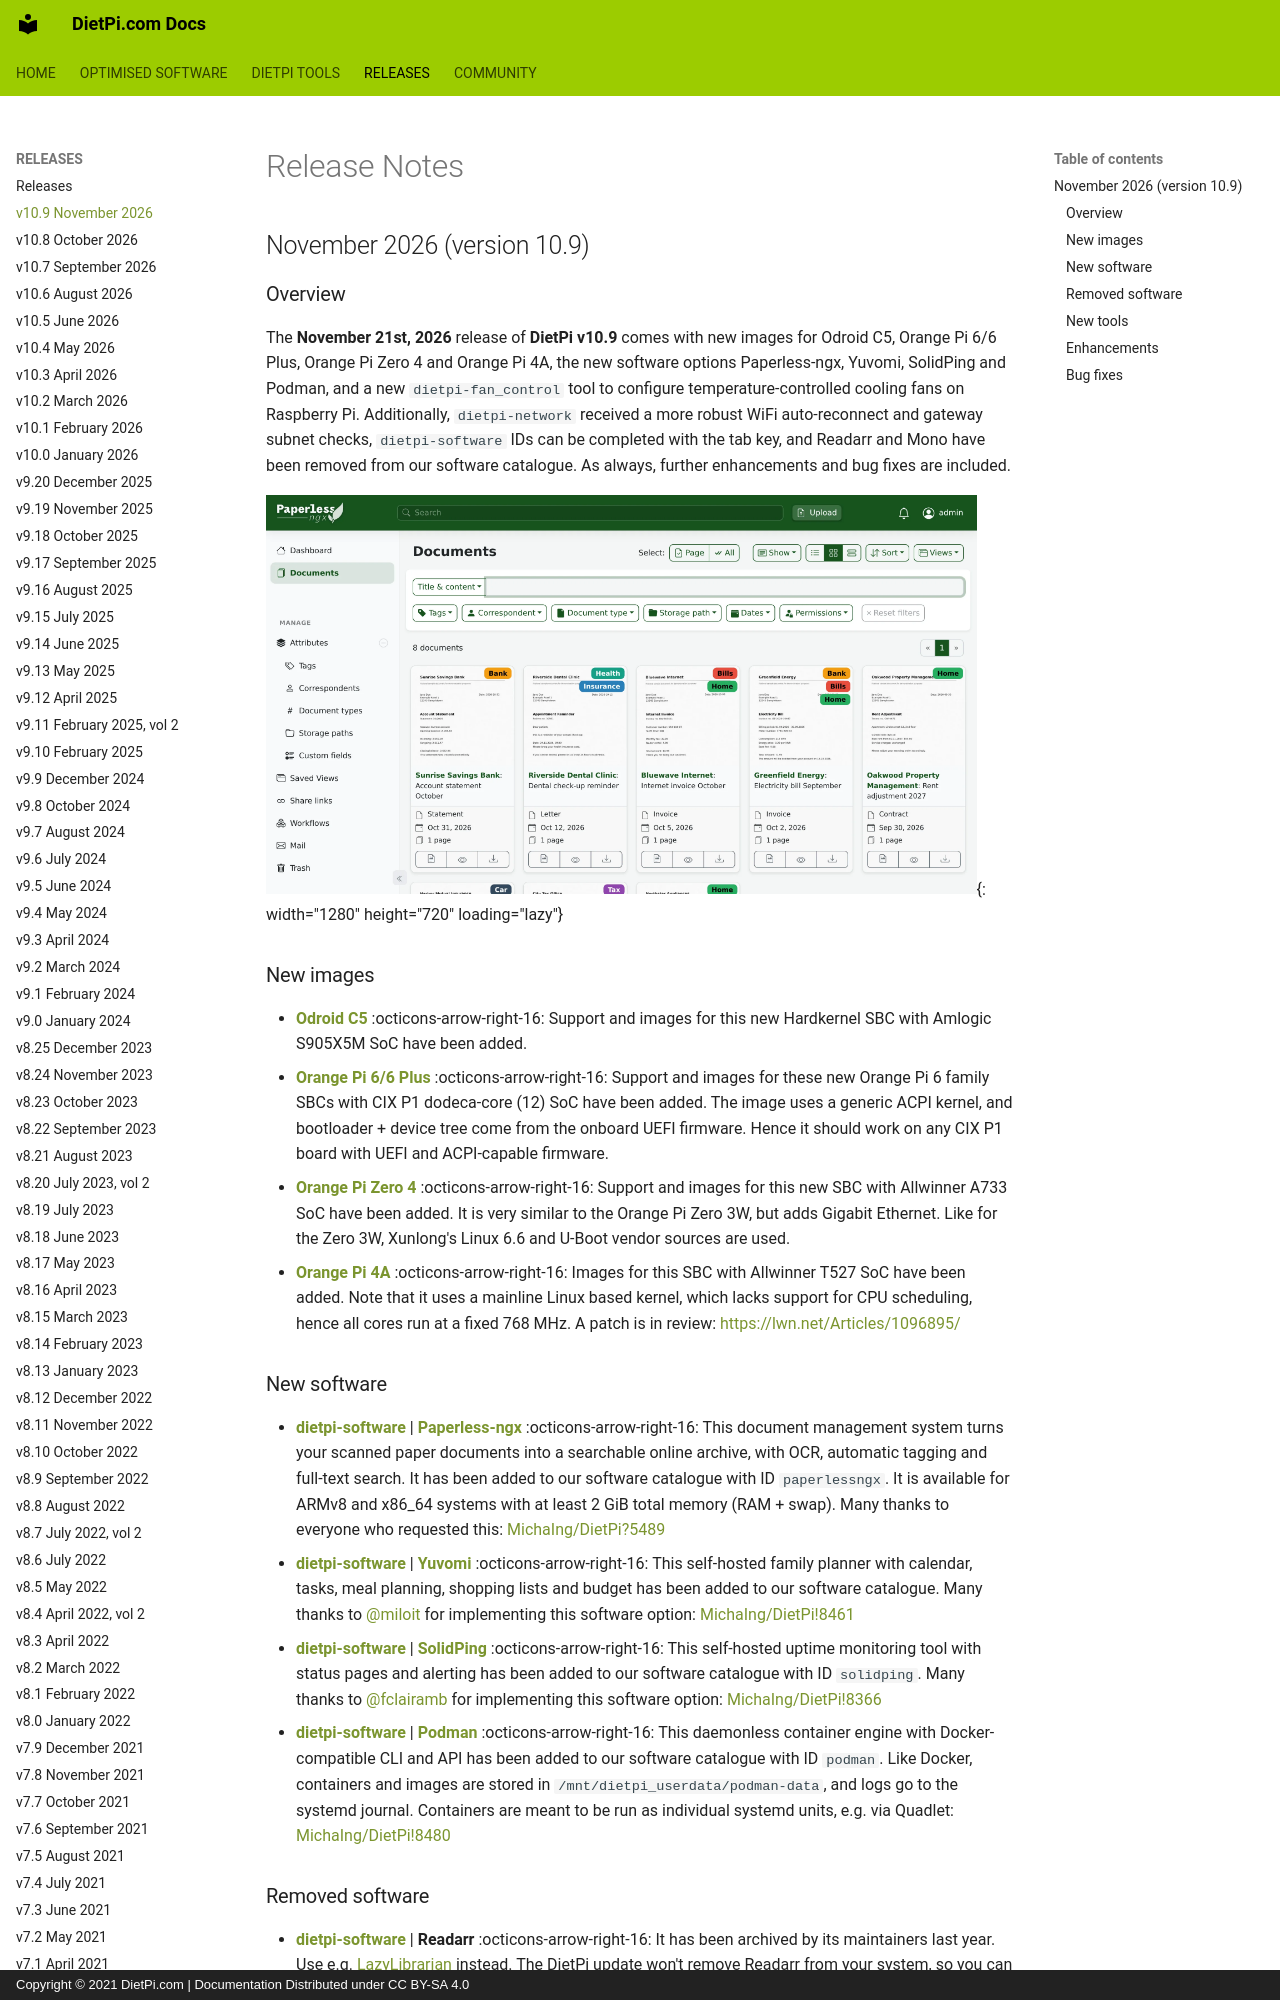

repository: MichaIng/DietPi-Docs · page: releases/v10_9/index.html · generator: mkdocs · copyright: Copyright © 2021 DietPi.com | Documentation Distributed under CC BY-SA 4.0

---
title: DietPi v10.9
description: Release notes for DietPi v10.9 from November 2026
image: https://dietpi.com/docs/assets/images/dietpi-release-v10_9.webp
---

# Release Notes

## November 2026 (version 10.9)

### Overview

The **November 21st, 2026** release of **DietPi v10.9** comes with new images for Odroid C5, Orange Pi 6/6 Plus, Orange Pi Zero 4 and Orange Pi 4A, the new software options Paperless-ngx, Yuvomi, SolidPing and Podman, and a new `dietpi-fan_control` tool to configure temperature-controlled cooling fans on Raspberry Pi. Additionally, `dietpi-network` received a more robust WiFi auto-reconnect and gateway subnet checks, `dietpi-software` IDs can be completed with the tab key, and Readarr and Mono have been removed from our software catalogue. As always, further enhancements and bug fixes are included.

![Paperless-ngx web interface with sample documents](../assets/images/dietpi-release-v10_9.webp "Paperless-ngx web interface"){: width="1280" height="720" loading="lazy"}

### New images

- [**Odroid C5**](../hardware.md#odroid) :octicons-arrow-right-16: Support and images for this new Hardkernel SBC with Amlogic S905X5M SoC have been added.
- [**Orange Pi 6/6 Plus**](../hardware.md#orange-pi-series) :octicons-arrow-right-16: Support and images for these new Orange Pi 6 family SBCs with CIX P1 dodeca-core (12) SoC have been added. The image uses a generic ACPI kernel, and bootloader + device tree come from the onboard UEFI firmware. Hence it should work on any CIX P1 board with UEFI and ACPI-capable firmware.
- [**Orange Pi Zero 4**](../hardware.md#orange-pi-series) :octicons-arrow-right-16: Support and images for this new SBC with Allwinner A733 SoC have been added. It is very similar to the Orange Pi Zero 3W, but adds Gigabit Ethernet. Like for the Zero 3W, Xunlong's Linux 6.6 and U-Boot vendor sources are used.
- [**Orange Pi 4A**](../hardware.md#orange-pi-series) :octicons-arrow-right-16: Images for this SBC with Allwinner T527 SoC have been added. Note that it uses a mainline Linux based kernel, which lacks support for CPU scheduling, hence all cores run at a fixed 768 MHz. A patch is in review: <https://lwn.net/Articles/1096895/>

### New software

- [**dietpi-software**](../dietpi_tools/software_installation.md#dietpi-software) | [**Paperless-ngx**](../software/cloud.md#paperless-ngx) :octicons-arrow-right-16: This document management system turns your scanned paper documents into a searchable online archive, with OCR, automatic tagging and full-text search. It has been added to our software catalogue with ID `paperlessngx`. It is available for ARMv8 and x86_64 systems with at least 2 GiB total memory (RAM + swap). Many thanks to everyone who requested this: <https://github.com/MichaIng/DietPi/discussions/5489>
- [**dietpi-software**](../dietpi_tools/software_installation.md#dietpi-software) | [**Yuvomi**](../software/cloud.md#yuvomi) :octicons-arrow-right-16: This self-hosted family planner with calendar, tasks, meal planning, shopping lists and budget has been added to our software catalogue. Many thanks to @miloit for implementing this software option: <https://github.com/MichaIng/DietPi/pull/8461>
- [**dietpi-software**](../dietpi_tools/software_installation.md#dietpi-software) | [**SolidPing**](../software/system_stats.md#solidping) :octicons-arrow-right-16: This self-hosted uptime monitoring tool with status pages and alerting has been added to our software catalogue with ID `solidping`. Many thanks to @fclairamb for implementing this software option: <https://github.com/MichaIng/DietPi/pull/8366>
- [**dietpi-software**](../dietpi_tools/software_installation.md#dietpi-software) | [**Podman**](../software/system_stats.md#podman) :octicons-arrow-right-16: This daemonless container engine with Docker-compatible CLI and API has been added to our software catalogue with ID `podman`. Like Docker, containers and images are stored in `/mnt/dietpi_userdata/podman-data`, and logs go to the systemd journal. Containers are meant to be run as individual systemd units, e.g. via Quadlet: <https://github.com/MichaIng/DietPi/pull/8480>

### Removed software

- [**dietpi-software**](../dietpi_tools/software_installation.md#dietpi-software) | **Readarr** :octicons-arrow-right-16: It has been archived by its maintainers last year. Use e.g. [LazyLibrarian](../software/bittorrent.md#lazylibrarian) instead. The DietPi update won't remove Readarr from your system, so you can keep using it if installed already. Once you found a replacement, see here how to cleanly remove Readarr: <https://github.com/MichaIng/DietPi/pull/8388>
- [**dietpi-software**](../dietpi_tools/software_installation.md#dietpi-software) | **Mono** :octicons-arrow-right-16: This .NET runtime has been superseded by modern .NET since years. It was only needed on our end to support running several Servarr applications on ARMv6 Raspberry Pi models, since .NET does not support that architecture. However, those Servarr applications dropped support for Mono years ago, too, hence we needed to install outdated versions on those RPi models, which, at least from a security perspective, is irresponsible. [Sonarr](../software/bittorrent.md#sonarr), [Radarr](../software/bittorrent.md#radarr), [Lidarr](../software/bittorrent.md#lidarr), and [Jackett](../software/bittorrent.md#jackett) have hence been disabled for ARMv6, along with the Mono removal. The DietPi update won't remove software from your DietPi system. We strongly recommend to find an alternative setup. Find instructions about a clean removal of Mono, and in case those Servarr applications on ARMv6, here: <https://github.com/MichaIng/DietPi/pull/8388>
